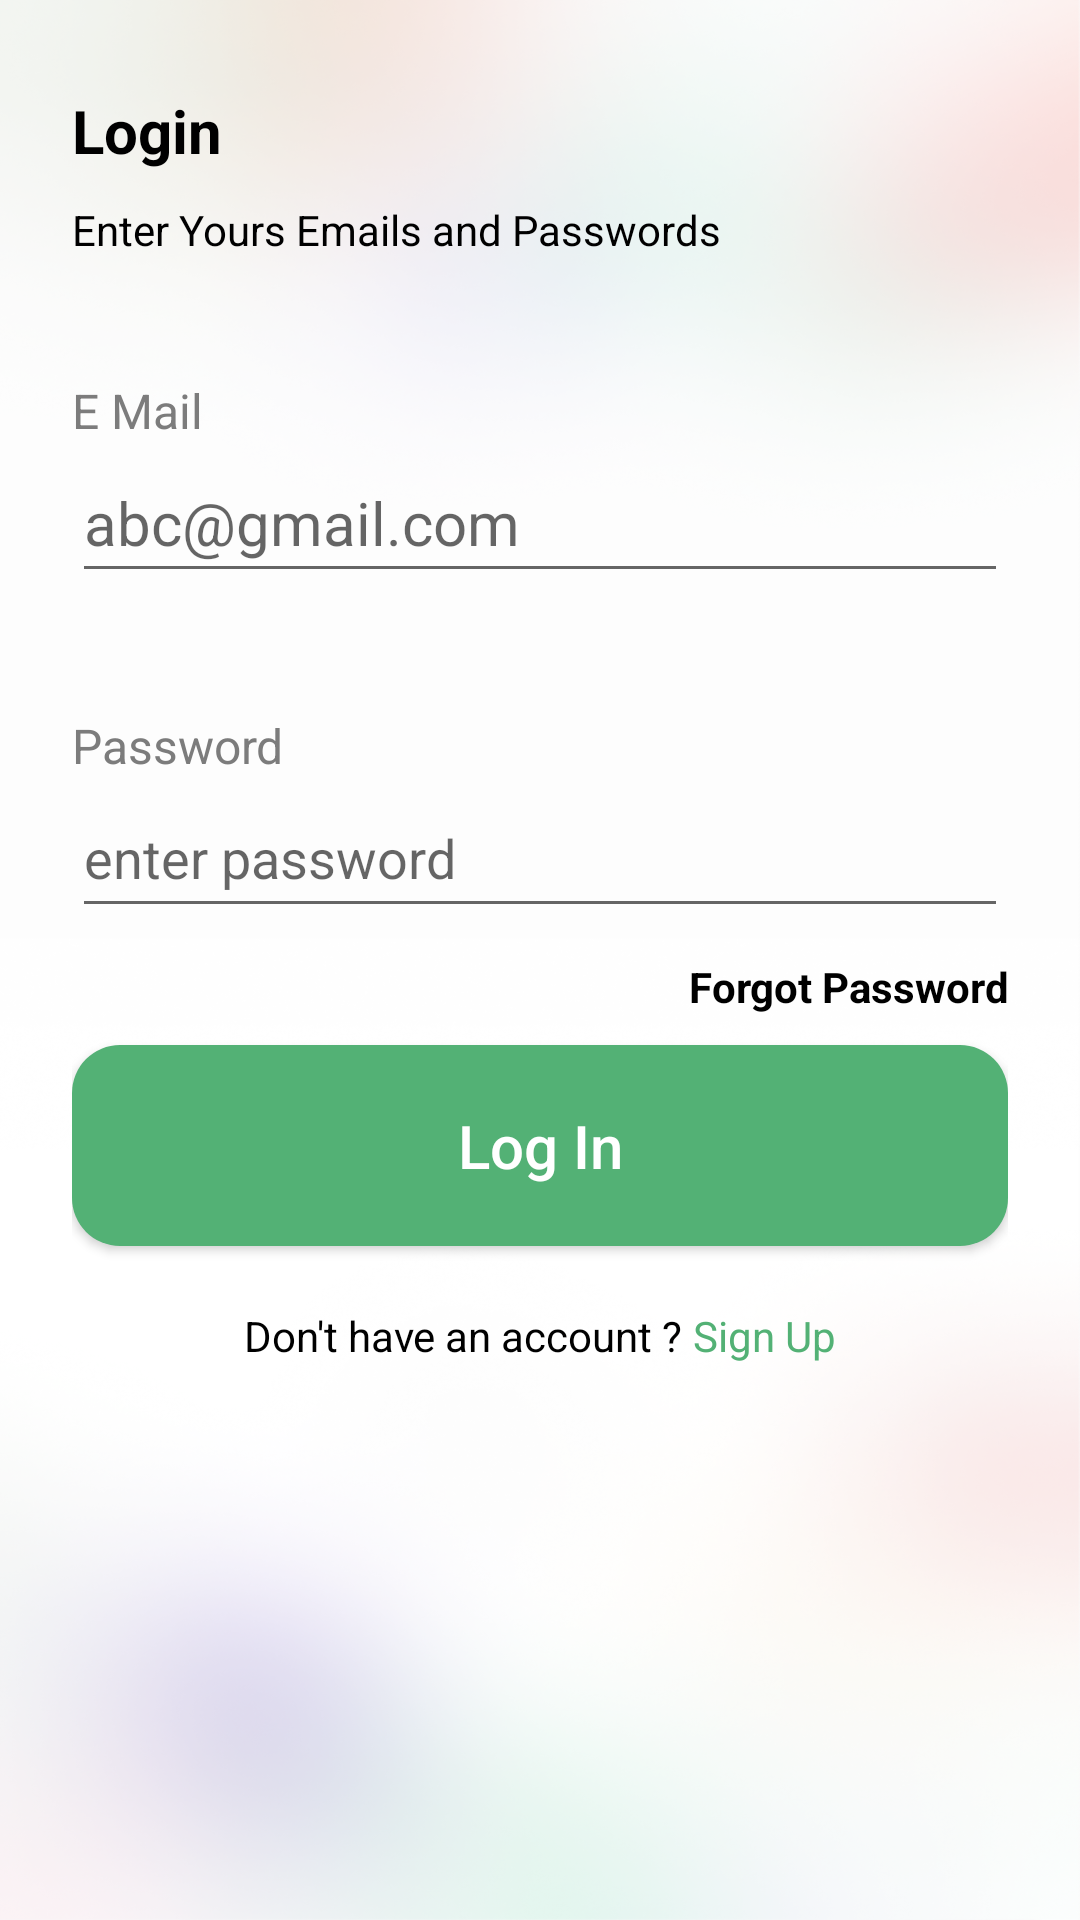

The Android layout XML behind this screen, and the referenced resources:
<!-- AndroidManifest.xml: application theme Theme.AppCompat.Light.DarkActionBar -->
<!-- res/layout/login.xml -->
<?xml version="1.0" encoding="utf-8"?>
<LinearLayout xmlns:android="http://schemas.android.com/apk/res/android"
    android:orientation="vertical"
    android:layout_width="match_parent"
    android:layout_height="match_parent"
    android:background="@drawable/layout_back"
    android:paddingStart="24dp"
    android:paddingEnd="24dp"
    >



    <LinearLayout
        android:layout_width="match_parent"
        android:layout_height="wrap_content"


        android:layout_marginTop="30dp"
        android:orientation="vertical"
        >

        <TextView
            android:layout_width="match_parent"
            android:layout_height="wrap_content"
            android:text="Login"
            android:textColor="@color/black"
            android:textStyle="bold"
            android:textSize="20sp"
            />

        <TextView
            android:layout_width="match_parent"
            android:layout_height="wrap_content"
            android:text="Enter Yours Emails and Passwords"
            android:textColor="@color/black"
            android:layout_marginTop="10dp"/>



    </LinearLayout>

    <LinearLayout
        android:layout_width="match_parent"
        android:layout_height="wrap_content"
        android:orientation="vertical"
        android:layout_marginTop="40dp"

        >

        <TextView
            android:layout_width="match_parent"
            android:layout_height="wrap_content"
            android:text="E Mail"
            android:textColor="#7C7C7C"
            android:fontFeatureSettings="18sp"
            android:textStyle="bold"
            android:textSize="16dp"
            android:textFontWeight="600"
            />
        <EditText
            android:id="@+id/user_mail"
            android:textSize="20sp"
            android:layout_height="50dp"
            android:layout_width="match_parent"
            android:hint="abc@gmail.com"/>



    </LinearLayout>

    <LinearLayout
        android:layout_width="match_parent"
        android:layout_height="wrap_content"
        android:orientation="vertical"
        android:layout_marginTop="40dp"
        >

        <TextView

            android:layout_width="match_parent"
            android:layout_height="wrap_content"
            android:text="Password"
            android:textColor="#7C7C7C"
            android:fontFeatureSettings="18sp"
            android:textStyle="bold"

            android:textSize="16dp"
            android:textFontWeight="600"
            />
        <EditText
            android:id="@+id/user_pass"
            android:hint="enter password"
            android:layout_width="match_parent"
            android:layout_height="50dp"
            android:inputType="textPassword"
            />



    </LinearLayout>

    <TextView
        android:layout_marginTop="10dp"
        android:layout_marginBottom="10dp"
        android:layout_width="match_parent"
        android:textAlignment="viewEnd"
        android:text="Forgot Password"
        android:textColor="@color/black"
        android:textSize="14sp"
        android:textStyle="bold"
        android:layout_height="wrap_content"/>


    <Button
        android:layout_width="match_parent"
        android:layout_height="wrap_content"
        android:text="Log In"
        android:clickable="true"
        android:focusable="true"
        android:textSize="20sp"
        android:textAllCaps="false"
        android:id="@+id/login_app"
        android:background="@drawable/button_rounded"
        android:textColor="@color/white"
        android:padding="20dp"/>

   <LinearLayout
       android:layout_width="match_parent"
       android:layout_height="40dp"
       android:gravity="center"
       android:layout_marginTop="10dp"
       android:orientation="horizontal">


       <TextView

           android:textColor="@color/black"

           android:layout_width="wrap_content"
           android:layout_height="wrap_content"
           android:text="Don't have an account ? " />
       <TextView
           android:layout_width="wrap_content"
           android:layout_height="wrap_content"
           android:text="Sign Up"
           android:textColor="#53B175"
           android:textSize="14sp"
           android:textFontWeight="600"
           />
   </LinearLayout>


</LinearLayout>
<!-- resources referenced by this layout -->
<resources>
  <color name="black">#FF000000</color>
  <color name="white">#FFFFFFFF</color>
  <!-- drawable button_rounded (drawable) -->
  <shape xmlns:android="http://schemas.android.com/apk/res/android"
      android:shape="rectangle">
  
      <solid android:color="#53B175" />   
  
      <corners android:radius="16dp" />   
  </shape>
  <!-- drawable layout_back: png bitmap (drawable, 463805 bytes) -->
</resources>
